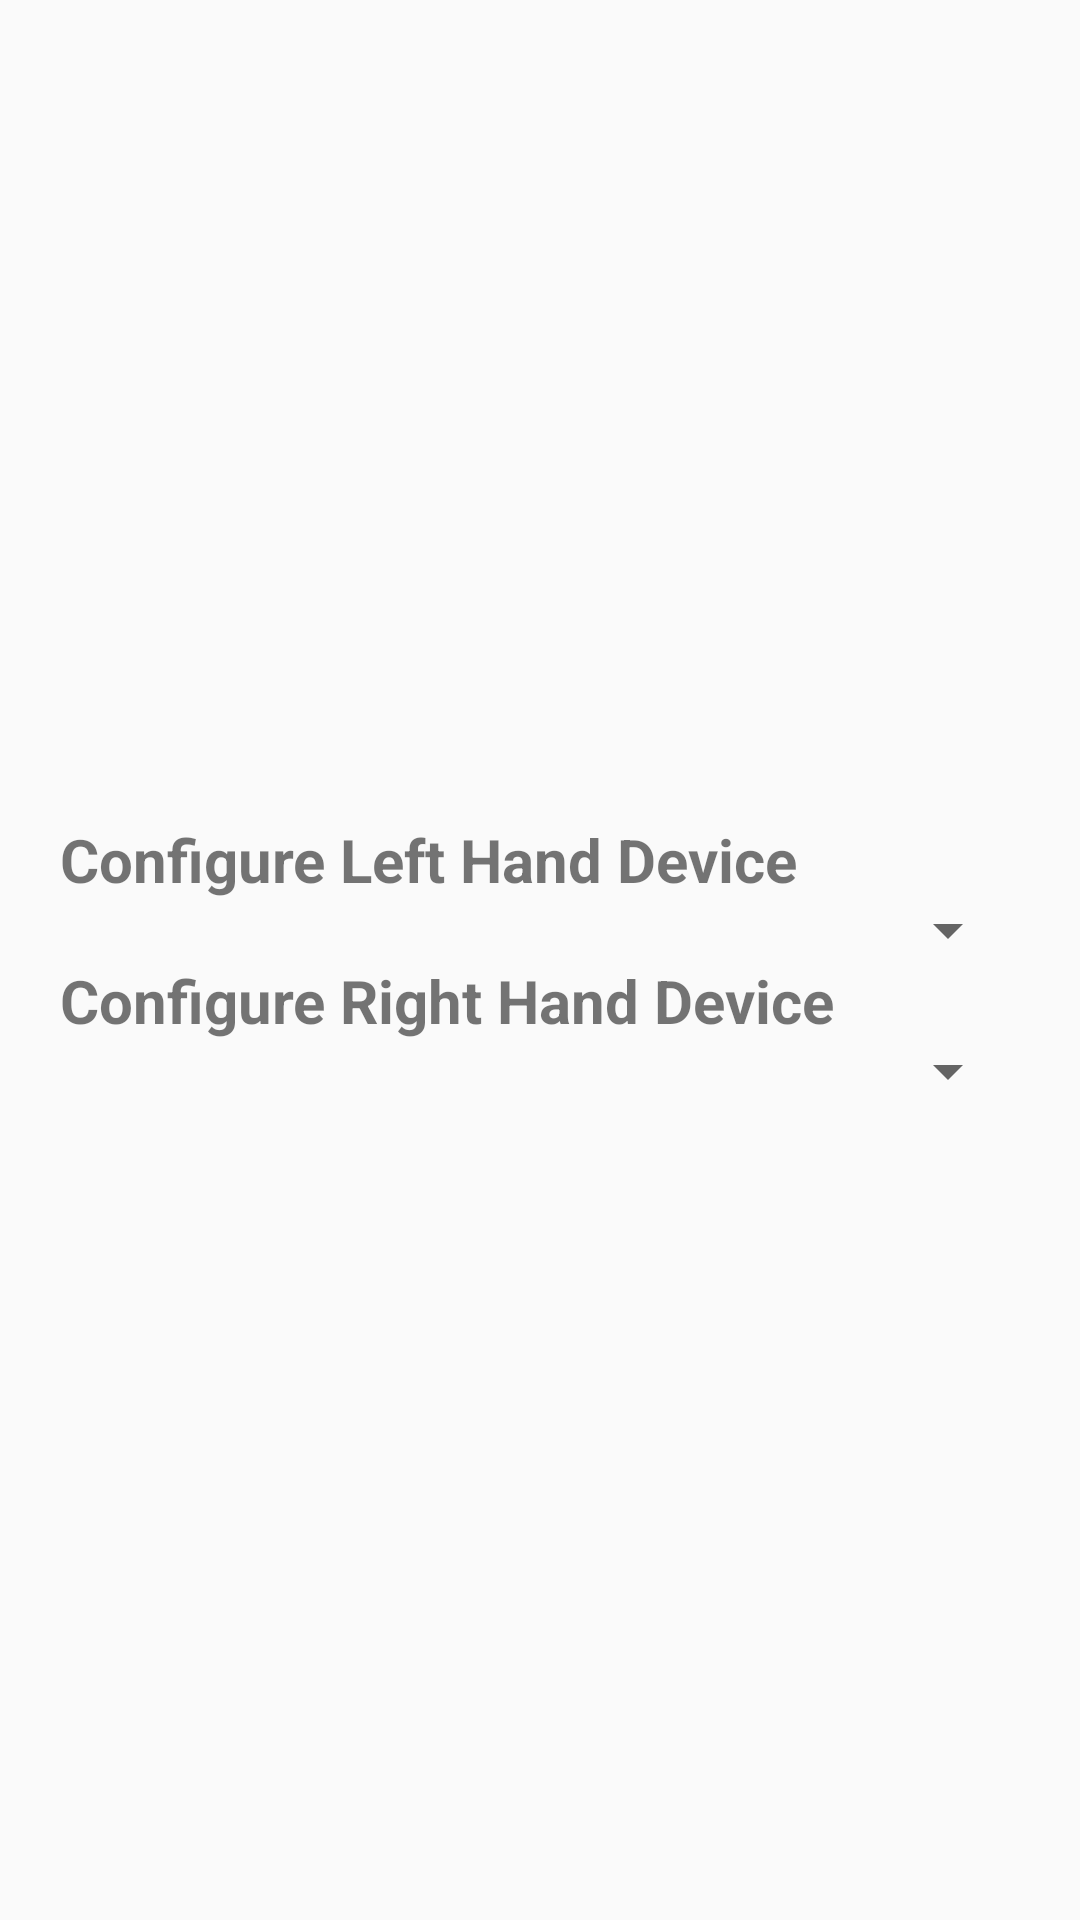

Write the Android layout XML for this screen, with the resource values it uses.
<!-- AndroidManifest.xml: application theme AppTheme -->
<!-- res/layout/configdevice.xml -->
<?xml version="1.0" encoding="utf-8"?>
<android.support.constraint.ConstraintLayout
    xmlns:android="http://schemas.android.com/apk/res/android"
    android:layout_width="match_parent"
    android:layout_height="match_parent">

    <RelativeLayout
        android:layout_width="match_parent"
        android:layout_height="match_parent"
        android:padding="20dp"
        android:gravity="center">


        <TextView
            android:id="@+id/txtdevice1"
            android:layout_width="match_parent"
            android:layout_height="wrap_content"
            android:text="Configure Left Hand Device "
            android:textSize="20sp"
            android:textStyle="bold"
            />

        <android.support.v7.widget.AppCompatSpinner
            android:id="@+id/spinerdevice1"
            android:layout_width="match_parent"
            android:layout_height="20dp"
            android:layout_below="@+id/txtdevice1">
        </android.support.v7.widget.AppCompatSpinner>



        <TextView
            android:id="@+id/txtdevice2"
            android:layout_below="@+id/spinerdevice1"
            android:layout_width="match_parent"
            android:layout_height="wrap_content"
            android:text="Configure Right Hand Device "
            android:textSize="20sp"
            android:textStyle="bold"
            />

        <android.support.v7.widget.AppCompatSpinner
            android:id="@+id/spinerdevice2"
            android:layout_width="match_parent"
            android:layout_height="20dp"
            android:layout_below="@+id/txtdevice2">
        </android.support.v7.widget.AppCompatSpinner>


    </RelativeLayout>

</android.support.constraint.ConstraintLayout>
<!-- resources referenced by this layout -->
<resources>
  <style name="AppTheme" parent="Theme.AppCompat.Light.DarkActionBar">
          
          <item name="colorPrimary">@color/bg</item>
          <item name="colorPrimaryDark">@color/dark_blue</item>
          <item name="colorAccent">@color/white</item>
      </style>
  <color name="bg">#0d141c</color>
  <color name="dark_blue">#33435D</color>
  <color name="white">#ffffff</color>
</resources>
